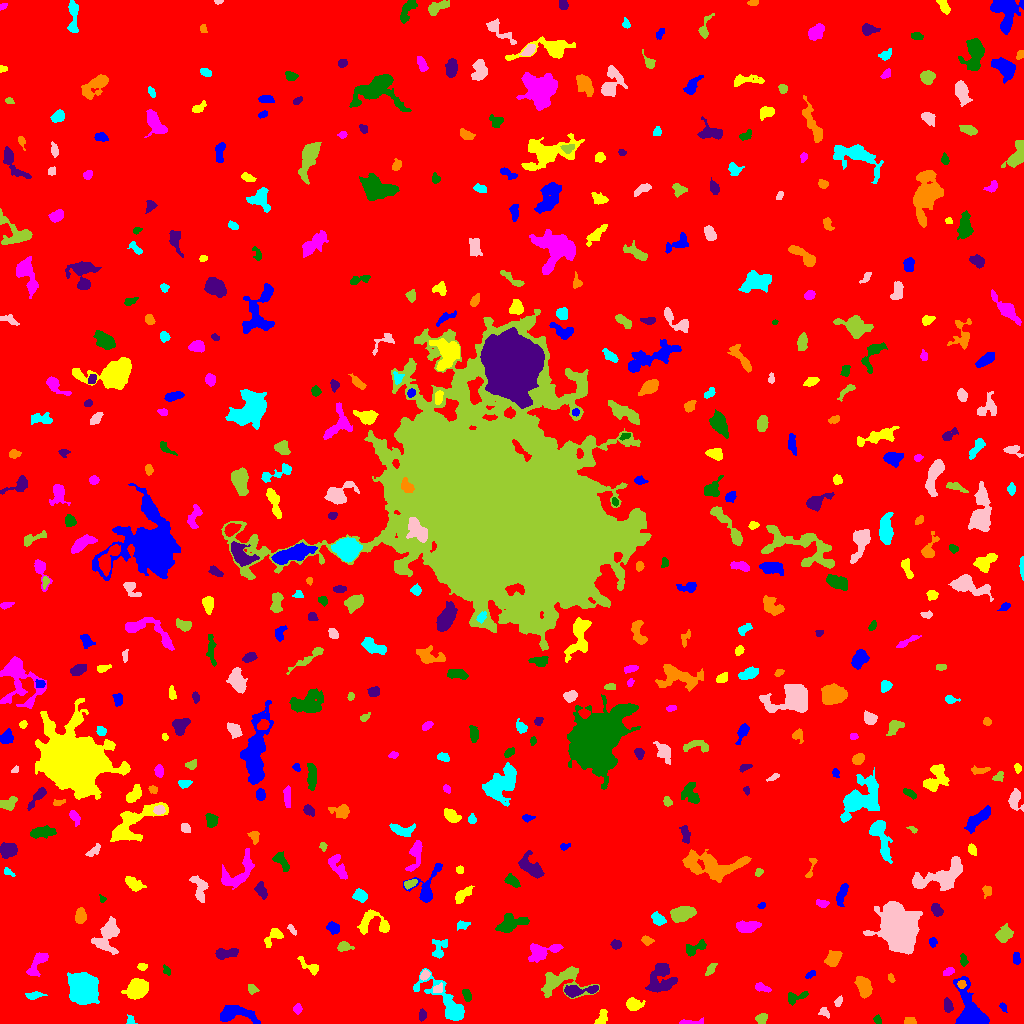

Values plotted in this chart, from the file beside it:
ID, X, Y, A, B, theta, total_flux, mu_max, mu_median, mu_mean, R_fwhm, R_e, R10, R90, x_start, x_end, y_start, y_end, area, greylevel
0, 524.6, 501, 303.5, 294.5, -0.8032, 2075786, 13.0, 2.0, 2.361, 89.44, 249.2, 94.8, 399.2, 0, 1023, 0, 1023, 879297, 2.361
1, 235.1, 9.483, 10.83, 3.952, -0.08437, 1512, 11.0, 3.0, 3.508, 4.72, 6.308, 2.326, 10.25, 220, 260, 0, 18, 431, 8.508
2, 601.6, 5.521, 4.661, 2.27, 1.174, 359.0, 6.0, 2.5, 2.64, 4.652, 3.656, 1.382, 5.67, 594, 607, 0, 14, 136, 8.64
3, 689.9, 0.9841, 5.876, 1.048, 0.03449, 189.0, 6.0, 1.0, 1.89, 3.141, 2.523, 0.9772, 4.549, 679, 703, 0, 6, 100, 7.89
4, 877.3, 4.09, 2.135, 1.703, -0.9851, 188.0, 6.0, 2.0, 2.984, 3.141, 2.326, 0.9772, 3.742, 873, 881, 0, 9, 63, 7.984
5, 422.1, 8.018, 2.435, 1.708, 1.336, 167.0, 5.0, 2.0, 2.037, 3.038, 2.585, 0.9772, 4.146, 419, 426, 2, 15, 82, 8.037
6, 910, 2.046, 2.943, 1.739, -0.06471, 347.0, 9.0, 4.0, 4.232, 3.241, 2.706, 0.9772, 4.37, 904, 916, 0, 6, 82, 9.232
7, 130.4, 3.056, 2.485, 1.908, -1.199, 216.0, 6.0, 3.0, 3.224, 3.742, 2.585, 0.9772, 3.909, 126, 137, 0, 9, 67, 8.224
8, 824.4, 11.35, 2.827, 1.745, -0.9687, 136.0, 5.0, 1.0, 1.619, 2.523, 2.523, 0.7979, 4.184, 818, 829, 5, 16, 84, 7.619
9, 760.8, 3.911, 2.711, 2.296, 0.7185, 224.0, 6.0, 2.0, 2.018, 3.523, 2.932, 1.128, 4.754, 755, 767, 0, 10, 111, 8.018
10, 113.6, 4.837, 3.096, 1.826, -1.081, 294.0, 6.0, 3.0, 3.0, 4.297, 3.038, 1.262, 4.652, 109, 119, 0, 12, 98, 9.0
11, 1003, 16.17, 2.553, 1.516, -0.963, 158.0, 5.0, 3.0, 2.772, 3.09, 2.459, 0.9772, 3.827, 999, 1007, 11, 21, 57, 11.77
12, 633, 19.38, 3.85, 2.704, -0.06137, 788.0, 10.0, 4.0, 4.283, 4.918, 3.909, 1.596, 6.457, 626, 645, 13, 26, 184, 9.283
13, 297.4, 14.7, 2.349, 2.015, 1.442, 185.0, 5.0, 2.0, 2.312, 3.29, 2.821, 1.128, 4.334, 293, 302, 9, 20, 80, 9.312
14, 796.4, 26.28, 6.385, 2.288, 0.2764, 193.0, 4.0, 1.0, 1.214, 4.029, 3.523, 1.262, 5.754, 788, 808, 18, 32, 159, 8.214
15, 947.6, 17.63, 2.998, 1.994, -1.487, 183.0, 4.0, 1.0, 1.551, 4.222, 3.09, 1.128, 4.983, 944, 953, 11, 26, 118, 8.551
16, 864.3, 36.67, 4.814, 3.002, -1.236, 757.0, 7.0, 3.0, 2.753, 5.642, 4.853, 1.954, 7.569, 854, 872, 25, 47, 275, 8.753
17, 33.65, 27.92, 4.526, 1.635, 0.1249, 256.0, 6.0, 2.0, 2.207, 3.827, 3.29, 1.128, 5.232, 25, 47, 24, 32, 116, 8.207
18, 838.3, 21.85, 2.554, 1.624, 1.102, 136.0, 4.0, 2.0, 1.943, 3.785, 2.523, 0.9772, 4.029, 834, 842, 17, 28, 70, 7.943
19, 251.9, 34.38, 2.568, 1.955, -0.6972, 368.0, 10.0, 4.0, 4.279, 3.385, 2.764, 0.9772, 4.442, 248, 259, 29, 39, 86, 9.279
20, 694.6, 22.08, 2.753, 1.932, 1.297, 113.0, 3.0, 1.0, 1.215, 3.338, 2.706, 0.9772, 4.222, 690, 699, 17, 30, 93, 7.215
21, 973, 9.322, 11.13, 4.909, -1.152, 4893, 24.0, 4.0, 6.541, 7.024, 6.283, 2.523, 11.48, 953, 989, 0, 47, 748, 12.54
22, 137.4, 35.23, 5.448, 4.196, 0.6797, 1948, 12.0, 5.0, 4.894, 7.001, 6.024, 2.326, 9.474, 121, 148, 24, 45, 398, 9.894
23, 761.1, 35.86, 3.855, 1.619, -0.3037, 167.0, 4.0, 1.0, 1.491, 4.107, 2.821, 1.128, 4.549, 755, 771, 31, 41, 112, 9.491
24, 466.5, 28.2, 3.078, 1.843, -1.118, 251.0, 5.0, 2.0, 2.535, 3.656, 2.932, 1.262, 4.687, 462, 471, 22, 34, 99, 8.535
25, 576.6, 32.59, 9.04, 2.434, 0.08902, 938.0, 11.0, 3.0, 3.436, 4.442, 4.442, 1.693, 7.464, 564, 598, 26, 38, 273, 11.44
26, 961.4, 39.17, 1.803, 1.605, 0.6016, 95.0, 4.0, 1.0, 1.418, 3.038, 2.111, 0.7979, 3.385, 957, 966, 35, 43, 67, 13.42
27, 446.8, 21.14, 16.62, 5.233, -0.7943, 2058, 8.0, 3.0, 3.035, 8.885, 7.899, 3.038, 12.73, 413, 464, 3, 55, 678, 8.035
28, 437.9, 34.69, 2.57, 1.817, 0.5508, 218.0, 5.0, 2.0, 2.627, 3.613, 2.706, 1.128, 4.26, 433, 442, 31, 41, 83, 11.63
29, 560.3, 41.46, 13.18, 7.245, 0.1158, 1992, 9.0, 3.0, 3.098, 6.333, 7.777, 2.821, 12.44, 541, 599, 25, 57, 643, 8.098
30, 756.3, 56.9, 12.8, 6.452, 0.7819, 3447, 15.0, 3.0, 3.869, 5.809, 8.311, 2.985, 14.45, 732, 781, 25, 73, 891, 8.869
31, 810.7, 49.05, 2.628, 1.29, 0.4239, 197.0, 8.0, 2.0, 2.985, 2.706, 2.185, 0.7979, 3.7, 805, 815, 45, 53, 66, 10.98
32, 309.8, 57, 6.66, 2.179, -0.6203, 452.0, 9.0, 2.0, 2.79, 3.038, 3.613, 1.262, 5.944, 297, 318, 48, 67, 162, 8.79
33, 948.6, 51.69, 2.853, 1.735, 0.3966, 242.0, 5.0, 3.0, 2.916, 3.989, 2.877, 1.128, 4.406, 943, 954, 48, 56, 83, 9.916
34, 166.4, 52.92, 2.6, 1.591, -1.092, 154.0, 5.0, 2.0, 2.369, 2.821, 2.523, 0.9772, 3.949, 163, 170, 48, 59, 65, 8.369
35, 661.1, 44.99, 8.102, 6.755, 1.277, 1970, 8.0, 3.0, 3.608, 9.202, 7.159, 2.821, 11.3, 645, 677, 31, 60, 546, 8.608
36, 891.2, 45.2, 2.358, 1.374, -1.258, 112.0, 4.0, 2.0, 2.074, 3.241, 2.257, 0.7979, 3.613, 888, 895, 41, 50, 54, 10.07
37, 83.27, 34.79, 5.988, 5.736, -1.267, 14264, 60.0, 10.0, 16.3, 7.632, 7.159, 2.821, 12.27, 67, 99, 19, 51, 875, 21.3
38, 424.7, 48.47, 2.487, 1.795, 0.9634, 243.0, 6.0, 3.0, 2.893, 3.827, 2.764, 1.128, 4.26, 420, 430, 43, 54, 84, 10.89
39, 710.5, 54.67, 3.831, 1.644, 0.9671, 168.0, 4.0, 2.0, 1.697, 4.26, 3.192, 1.128, 4.918, 705, 717, 48, 60, 99, 10.7
40, 199, 50.87, 8.999, 3.83, -0.7388, 760.0, 5.0, 2.0, 2.242, 6.358, 6.103, 2.394, 9.167, 180, 214, 37, 61, 339, 7.242
41, 1016, 65.03, 3.102, 1.751, -1.498, 115.0, 3.0, 1.0, 1.307, 3.338, 2.877, 0.9772, 4.514, 1013, 1020, 59, 71, 88, 8.307
42, 142.1, 56.46, 2.365, 1.667, 0.1152, 106.0, 4.0, 1.5, 1.559, 3.29, 2.459, 0.9772, 3.868, 137, 147, 53, 60, 68, 7.559
43, 37.29, 59.96, 8.288, 2.905, 0.9478, 990.0, 9.0, 4.0, 3.822, 5.412, 4.951, 1.954, 7.858, 26, 48, 47, 71, 259, 8.822
44, 963.5, 63.49, 3.205, 1.849, -1.426, 239.0, 5.0, 3.0, 2.915, 4.107, 3.09, 1.128, 4.618, 960, 968, 57, 70, 82, 9.915
45, 225.3, 70.06, 5.954, 2.252, 0.166, 509.0, 6.0, 2.0, 2.471, 5.293, 4.146, 1.596, 6.652, 215, 238, 64, 75, 206, 8.471
46, 833.1, 64.96, 3.904, 2.961, 0.8149, 994.0, 11.0, 4.0, 4.689, 4.886, 4.26, 1.693, 6.864, 824, 842, 57, 73, 212, 9.689
47, 439.3, 75.19, 5.84, 3.617, 1.106, 207.0, 3.0, 1.0, 1.02, 3.949, 3.827, 1.382, 6.358, 432, 447, 65, 84, 203, 7.02
48, 107.2, 87.64, 9.209, 5.286, 1.198, 2586, 12.0, 5.0, 5.071, 7.818, 7.247, 2.706, 11.3, 91, 119, 69, 107, 510, 9.071
49, 343.5, 77.01, 2.824, 2.142, 0.08078, 356.0, 8.0, 2.0, 2.871, 3.742, 3.038, 1.128, 4.918, 337, 354, 72, 82, 124, 8.871
50, 402.8, 67.93, 3.596, 1.914, 0.9929, 178.0, 3.0, 2.0, 1.935, 4.297, 3.038, 1.262, 4.787, 395, 407, 62, 76, 92, 8.935
51, 932.6, 81.71, 2.255, 1.769, -1.372, 107.0, 3.0, 1.0, 1.507, 3.29, 2.523, 0.9772, 3.989, 929, 937, 76, 86, 71, 9.507
52, 273.4, 87.1, 6.171, 2.596, 0.8197, 491.0, 7.0, 2.0, 2.64, 4.37, 3.7, 1.493, 5.944, 264, 283, 76, 95, 186, 8.64
53, 541.9, 72.35, 9.229, 3.958, 0.2478, 917.0, 5.0, 2.0, 2.512, 7.527, 5.917, 2.394, 9.097, 528, 563, 61, 80, 365, 8.512
54, 693.4, 74.95, 6.057, 2.678, 0.4132, 718.0, 10.0, 3.0, 3.84, 4.442, 3.949, 1.493, 6.555, 686, 706, 67, 84, 187, 8.84
55, 616, 79.04, 2.261, 1.985, -0.1995, 193.0, 6.0, 2.0, 2.121, 3.432, 2.764, 0.9772, 4.26, 610, 621, 74, 84, 91, 8.121
56, 646.6, 83.05, 2.829, 2.047, -0.3346, 286.0, 6.0, 3.0, 3.143, 4.334, 3.09, 1.262, 4.652, 641, 654, 78, 88, 91, 8.143
57, 462.4, 98.51, 3.177, 1.851, 0.07665, 204.0, 4.0, 2.0, 2.147, 4.334, 2.985, 1.262, 4.583, 457, 470, 93, 103, 95, 8.147
58, 292.2, 93.3, 3.09, 1.271, -0.945, 178.0, 6.0, 2.0, 2.738, 3.192, 2.394, 0.7979, 3.868, 287, 296, 88, 99, 65, 7.738
59, 1004, 89.08, 4.328, 3.354, 0.9277, 900.0, 9.0, 4.0, 4.091, 4.886, 4.754, 1.784, 7.378, 995, 1013, 81, 100, 220, 9.091
... 480 more rows
